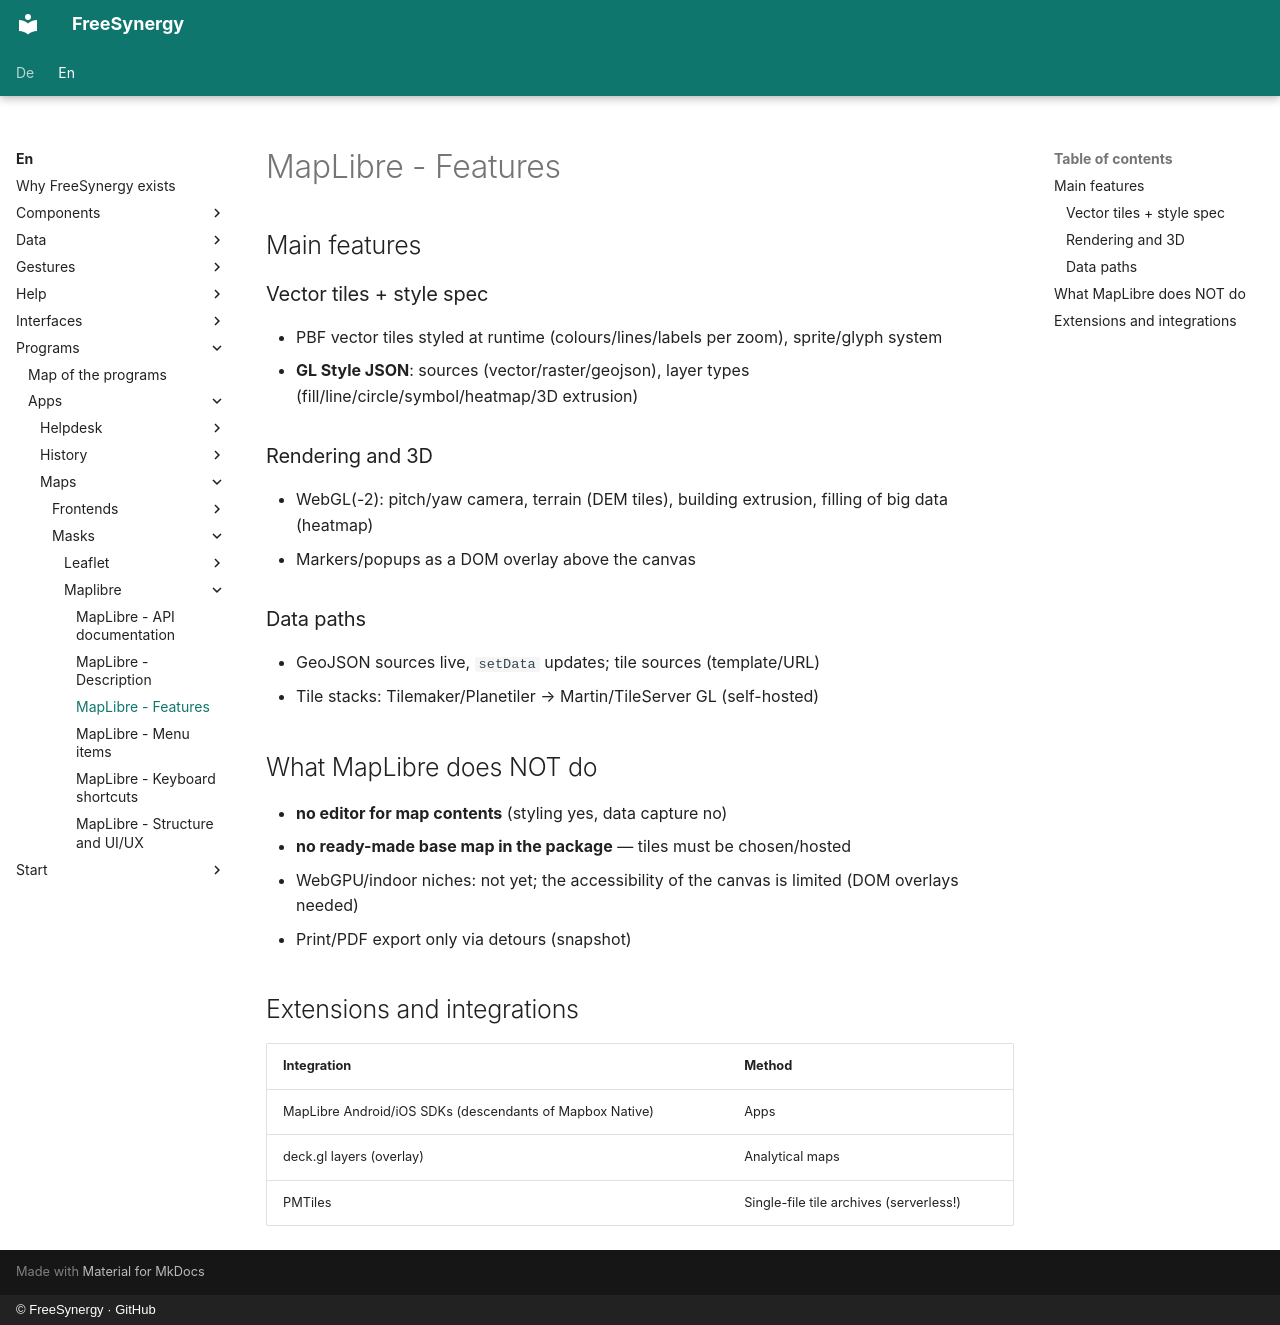

repository: FreeSynergy/fs-documentation · page: en/programs/apps/maps/masks/maplibre/features/index.html · generator: mkdocs · copyright: © FreeSynergy · GitHub

# MapLibre - Features

## Main features

### Vector tiles + style spec
- PBF vector tiles styled at runtime (colours/lines/labels per zoom), sprite/glyph system
- **GL Style JSON**: sources (vector/raster/geojson), layer types (fill/line/circle/symbol/heatmap/3D extrusion)

### Rendering and 3D
- WebGL(-2): pitch/yaw camera, terrain (DEM tiles), building extrusion, filling of big data (heatmap)
- Markers/popups as a DOM overlay above the canvas

### Data paths
- GeoJSON sources live, `setData` updates; tile sources (template/URL)
- Tile stacks: Tilemaker/Planetiler → Martin/TileServer GL (self-hosted)

## What MapLibre does NOT do

- **no editor for map contents** (styling yes, data capture no)
- **no ready-made base map in the package** — tiles must be chosen/hosted
- WebGPU/indoor niches: not yet; the accessibility of the canvas is limited (DOM overlays needed)
- Print/PDF export only via detours (snapshot)

## Extensions and integrations

| Integration | Method |
|-------------|--------|
| MapLibre Android/iOS SDKs (descendants of Mapbox Native) | Apps |
| deck.gl layers (overlay) | Analytical maps |
| PMTiles | Single-file tile archives (serverless!) |
